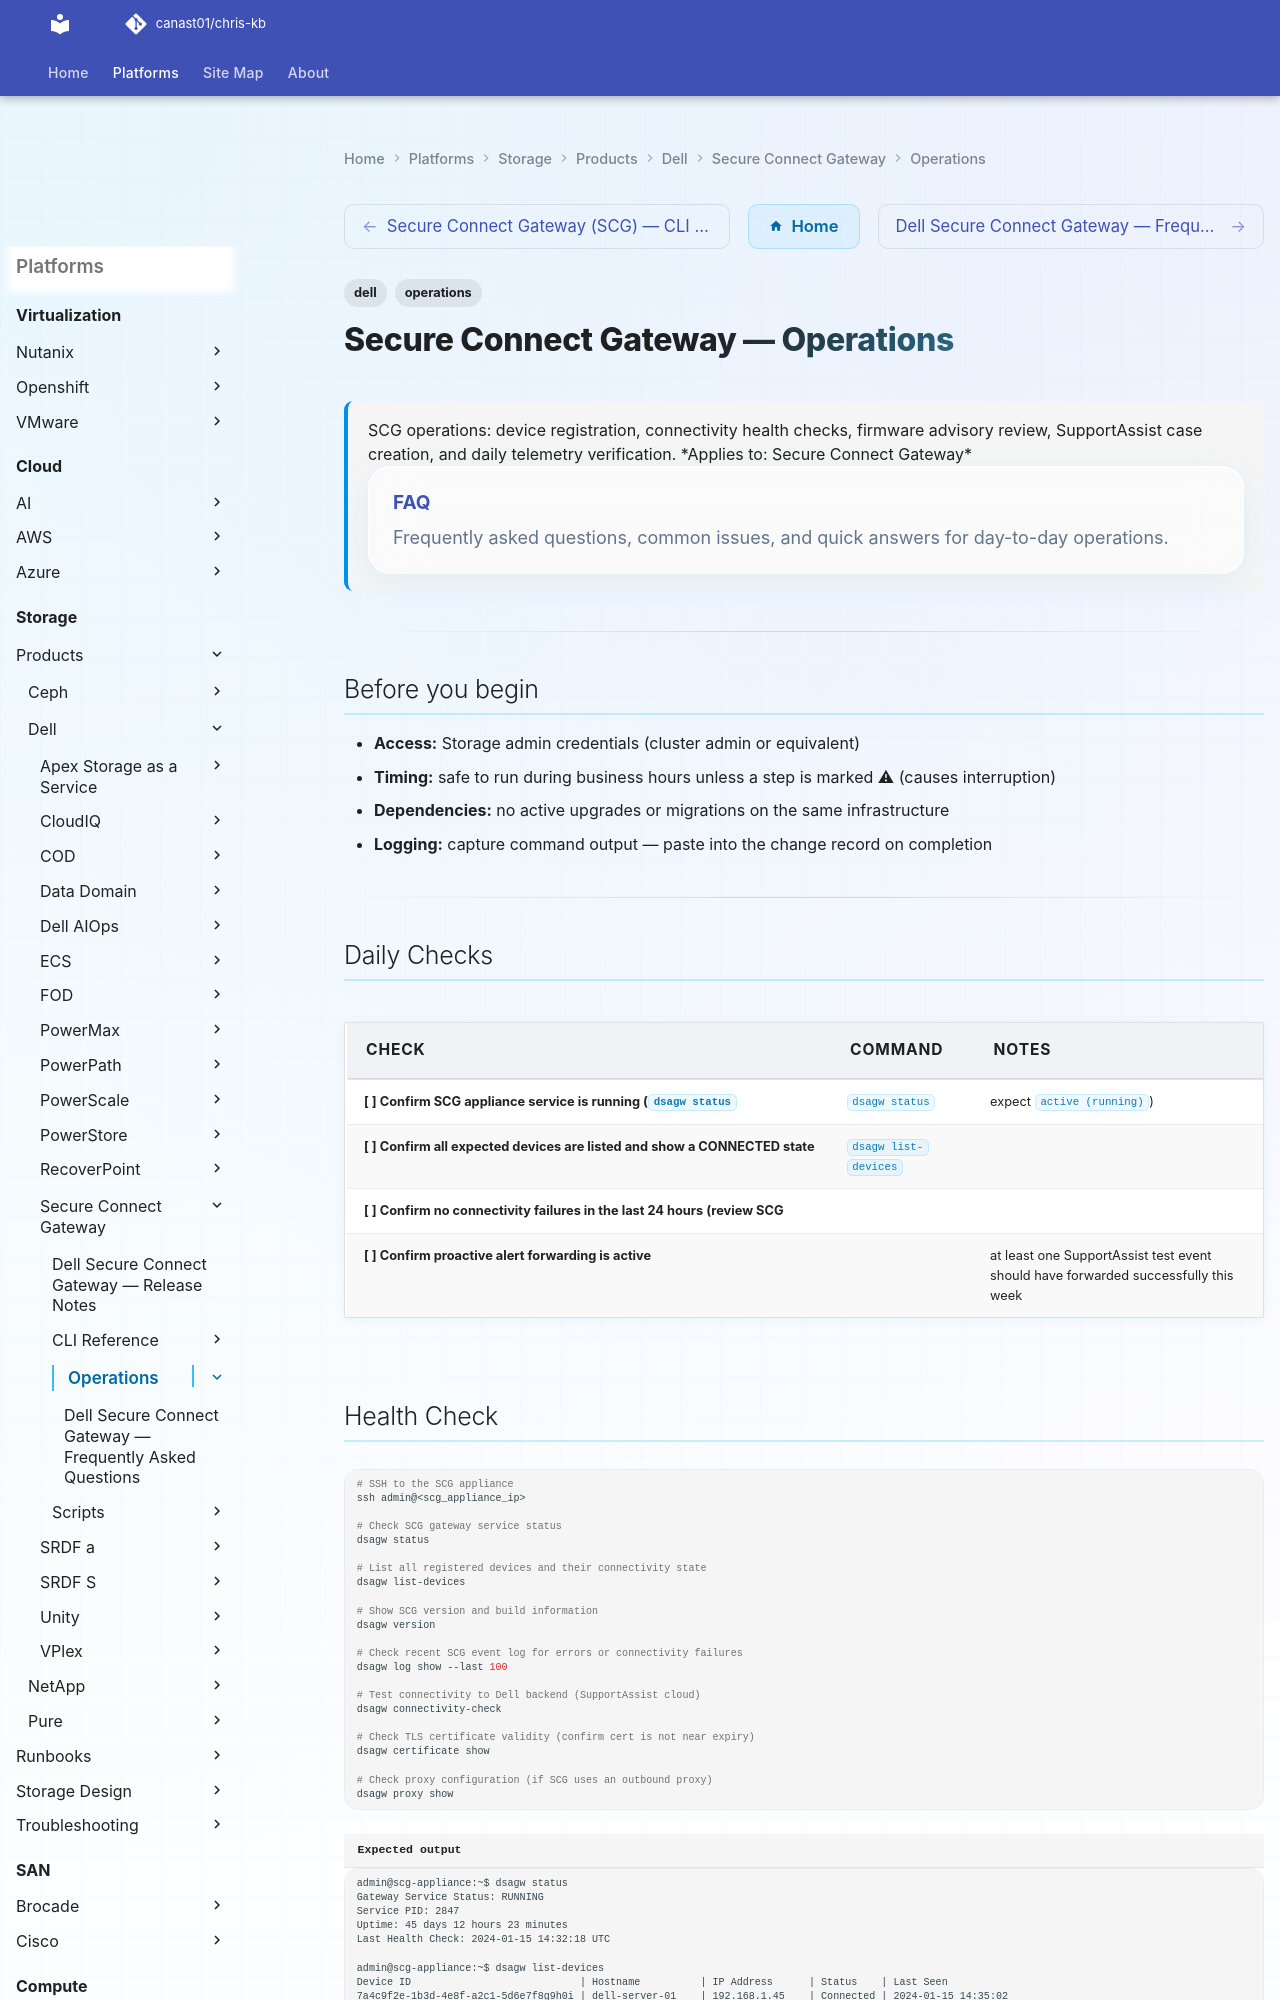

repository: canast01/chris-kb · page: storage/products/dell/secure-connect-gateway/operations/index.html · generator: mkdocs

---
tags:
  - dell
  - operations
description: "SCG operations: device registration, connectivity health checks, firmware advisory review, SupportAssist case creation, and daily telemetry verification..."
---
# Secure Connect Gateway — Operations

<div class="kb-summary">
SCG operations: device registration, connectivity health checks, firmware advisory review, SupportAssist case creation, and daily telemetry verification.

*Applies to: Secure Connect Gateway*
  <a class="kb-card" href="faq/"><strong>FAQ</strong><span>Frequently asked questions, common issues, and quick answers for day-to-day operations.</span></a>
</div>

---

## Before you begin

- **Access:** Storage admin credentials (cluster admin or equivalent)
- **Timing:** safe to run during business hours unless a step is marked ⚠ (causes interruption)
- **Dependencies:** no active upgrades or migrations on the same infrastructure
- **Logging:** capture command output — paste into the change record on completion

---

## Daily Checks

| Check | Command | Notes |
|---|---|---|
| [ ] Confirm SCG appliance service is running (`dsagw status` | `dsagw status` | expect `active (running)`) |
| [ ] Confirm all expected devices are listed and show a CONNECTED state | `dsagw list-devices` |  |
| [ ] Confirm no connectivity failures in the last 24 hours (review SCG |  |  |
| [ ] Confirm proactive alert forwarding is active |  | at least one SupportAssist test event should have forwarded successfully this week |
